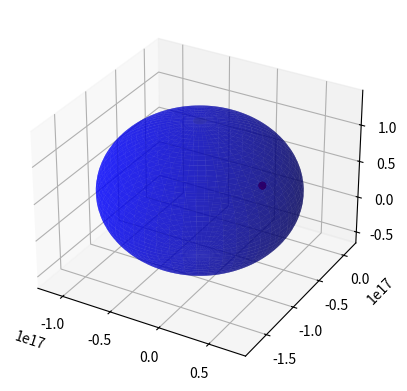

Source code (Python):
import numpy as np
import matplotlib.pyplot as plt
from mpl_toolkits.mplot3d import Axes3D

def sphere_through_four_points(p1, p2, p3, p4):
    A = np.array([
        [p1[0], p1[1], p1[2], 1],
        [p2[0], p2[1], p2[2], 1],
        [p3[0], p3[1], p3[2], 1],
        [p4[0], p4[1], p4[2], 1]
    ])

    B = np.array([
        [np.dot(p1, p1), p1[1], p1[2], 1],
        [np.dot(p2, p2), p2[1], p2[2], 1],
        [np.dot(p3, p3), p3[1], p3[2], 1],
        [np.dot(p4, p4), p4[1], p4[2], 1]
    ])

    C = np.array([
        [np.dot(p1, p1), p1[0], p1[2], 1],
        [np.dot(p2, p2), p2[0], p2[2], 1],
        [np.dot(p3, p3), p3[0], p3[2], 1],
        [np.dot(p4, p4), p4[0], p4[2], 1]
    ])

    D = np.array([
        [np.dot(p1, p1), p1[0], p1[1], 1],
        [np.dot(p2, p2), p2[0], p2[1], 1],
        [np.dot(p3, p3), p3[0], p3[1], 1],
        [np.dot(p4, p4), p4[0], p4[1], 1]
    ])

    E = np.array([
        [np.dot(p1, p1), p1[0], p1[1], p1[2]],
        [np.dot(p2, p2), p2[0], p2[1], p2[2]],
        [np.dot(p3, p3), p3[0], p3[1], p3[2]],
        [np.dot(p4, p4), p4[0], p4[1], p4[2]]
    ])

    a = np.linalg.det(A)
    b = -np.linalg.det(B)
    c = np.linalg.det(C)
    d = -np.linalg.det(D)
    e = np.linalg.det(E)

    return a, b, c, d, e

def plot_sphere(a, b, c, d, e):
    # Calculate the center and radius of the sphere
    center = np.array([-b/(2*a), -c/(2*a), -d/(2*a)])
    radius = np.sqrt((b**2 + c**2 + d**2 - 4*a*e) / (4*a**2))

    # Create a grid of points
    phi, theta = np.mgrid[0.0:2.0*np.pi:100j, 0.0:np.pi:50j]
    x = radius * np.sin(theta) * np.cos(phi) + center[0]
    y = radius * np.sin(theta) * np.sin(phi) + center[1]
    z = radius * np.cos(theta) + center[2]

    # Plot the sphere
    fig = plt.figure()
    ax = fig.add_subplot(111, projection='3d')
    ax.plot_surface(x, y, z, color='b', alpha=0.6)

    # Plot the original points
    ax.scatter([p1[0], p2[0], p3[0], p4[0]], [p1[1], p2[1], p3[1], p4[1]], [p1[2], p2[2], p3[2], p4[2]], color='r')

    plt.show()

# Example usage:
p1 = [1, 2, 3]
p2 = [4, 5, 6]
p3 = [7, 8, 9]
p4 = [10, 11, 12]

coefficients = sphere_through_four_points(p1, p2, p3, p4)
print("The coefficients of the sphere are:", coefficients)

plot_sphere(*coefficients)